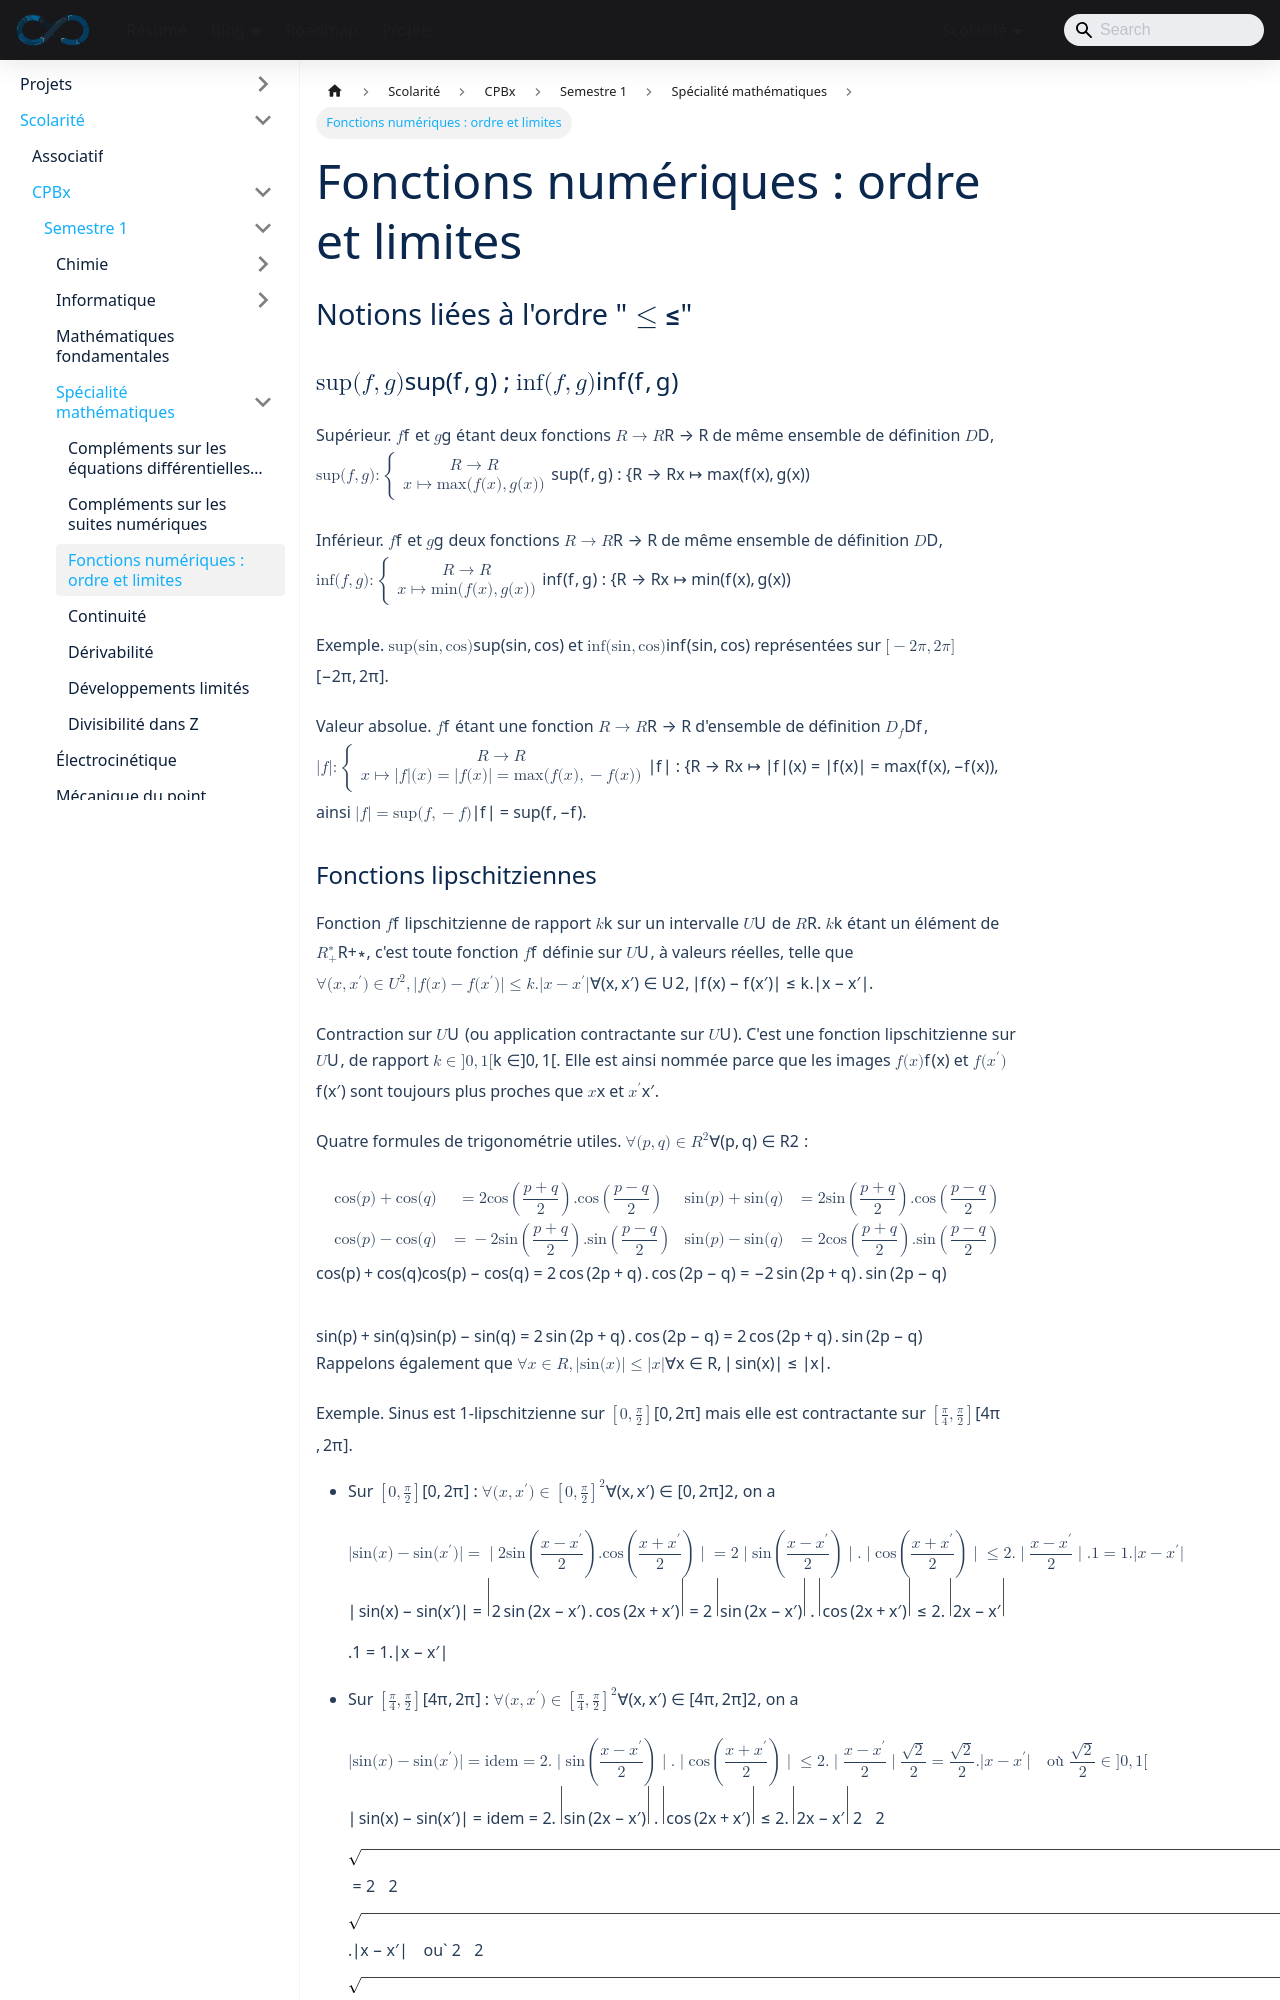

repository: sedelpeuch/sedelpeuch.github.io · page: docs/scolarite/cpbx/s1/specialite-mathematiques/ordre-et-limites/index.html · generator: docusaurus

---
title: "Fonctions numériques : ordre et limites"
description: "Fonctions numériques de variable réelle : sup et inf de fonctions, fonctions lipschitziennes et contractantes, sens de variation, bornes de l'ensemble image, limites, opérations, équivalents, domination, négligeabilité et propriétés des limites liées à l'ordre."
sidebar_position: 3
---

## Notions liées à l'ordre "$\leq$"

### $\sup(f, g)$ ; $\inf(f, g)$

**Supérieur.** $f$ et $g$ étant deux fonctions $\mathbb{R} \to \mathbb{R}$ de même ensemble de définition $D$, $\sup(f, g) : \begin{cases} \mathbb{R} \to \mathbb{R} \\ x \mapsto \max(f(x), g(x)) \end{cases}$

**Inférieur.** $f$ et $g$ deux fonctions $\mathbb{R} \to \mathbb{R}$ de même ensemble de définition $D$, $\inf(f, g) : \begin{cases} \mathbb{R} \to \mathbb{R} \\ x \mapsto \min(f(x), g(x)) \end{cases}$

**Exemple.** $\sup(\sin, \cos)$ et $\inf(\sin, \cos)$ représentées sur $[-2\pi, 2\pi]$.

**Valeur absolue.** $f$ étant une fonction $\mathbb{R} \to \mathbb{R}$ d'ensemble de définition $D_f$, $|f| : \begin{cases} \mathbb{R} \to \mathbb{R} \\ x \mapsto |f|(x) = |f(x)| = \max(f(x), -f(x)) \end{cases}$, ainsi $|f| = \sup(f, -f)$.

### Fonctions lipschitziennes

**Fonction $f$ lipschitzienne de rapport $k$ sur un intervalle $U$ de $\mathbb{R}$.** $k$ étant un élément de $\mathbb{R}_+^*$, c'est toute fonction $f$ définie sur $U$, à valeurs réelles, telle que $\forall (x, x') \in U^2, |f(x) - f(x')| \leq k.|x - x'|$.

**Contraction sur $U$ (ou application contractante sur $U$).** C'est une fonction lipschitzienne sur $U$, de rapport $k \in ]0, 1[$. Elle est ainsi nommée parce que les images $f(x)$ et $f(x')$ sont toujours plus proches que $x$ et $x'$.

**Quatre formules de trigonométrie utiles.** $\forall (p, q) \in \mathbb{R}^2$ :

$$
\begin{aligned}
\cos(p) + \cos(q) &= 2\cos\left(\frac{p + q}{2}\right).\cos\left(\frac{p - q}{2}\right) &
\sin(p) + \sin(q) &= 2\sin\left(\frac{p + q}{2}\right).\cos\left(\frac{p - q}{2}\right) \\
\cos(p) - \cos(q) &= -2\sin\left(\frac{p + q}{2}\right).\sin\left(\frac{p - q}{2}\right) &
\sin(p) - \sin(q) &= 2\cos\left(\frac{p + q}{2}\right).\sin\left(\frac{p - q}{2}\right)
\end{aligned}
$$

Rappelons également que $\forall x \in \mathbb{R}, |\sin(x)| \leq |x|$.

**Exemple.** Sinus est 1-lipschitzienne sur $\left[0, \frac{\pi}{2}\right]$ mais elle est contractante sur $\left[\frac{\pi}{4}, \frac{\pi}{2}\right]$.

- Sur $\left[0, \frac{\pi}{2}\right]$ : $\forall (x, x') \in \left[0, \frac{\pi}{2}\right]^2$, on a

  $$
  |\sin(x) - \sin(x')| = \left|2\sin\left(\frac{x - x'}{2}\right).\cos\left(\frac{x + x'}{2}\right)\right| = 2\left|\sin\left(\frac{x - x'}{2}\right)\right|.\left|\cos\left(\frac{x + x'}{2}\right)\right| \leq 2.\left|\frac{x - x'}{2}\right|.1 = 1.|x - x'|
  $$

- Sur $\left[\frac{\pi}{4}, \frac{\pi}{2}\right]$ : $\forall (x, x') \in \left[\frac{\pi}{4}, \frac{\pi}{2}\right]^2$, on a

  $$
  |\sin(x) - \sin(x')| = \text{idem} = 2.\left|\sin\left(\frac{x - x'}{2}\right)\right|.\left|\cos\left(\frac{x + x'}{2}\right)\right| \leq 2.\left|\frac{x - x'}{2}\right|\frac{\sqrt{2}}{2} = \frac{\sqrt{2}}{2}.|x - x'| \quad \text{où } \frac{\sqrt{2}}{2} \in ]0, 1[
  $$
